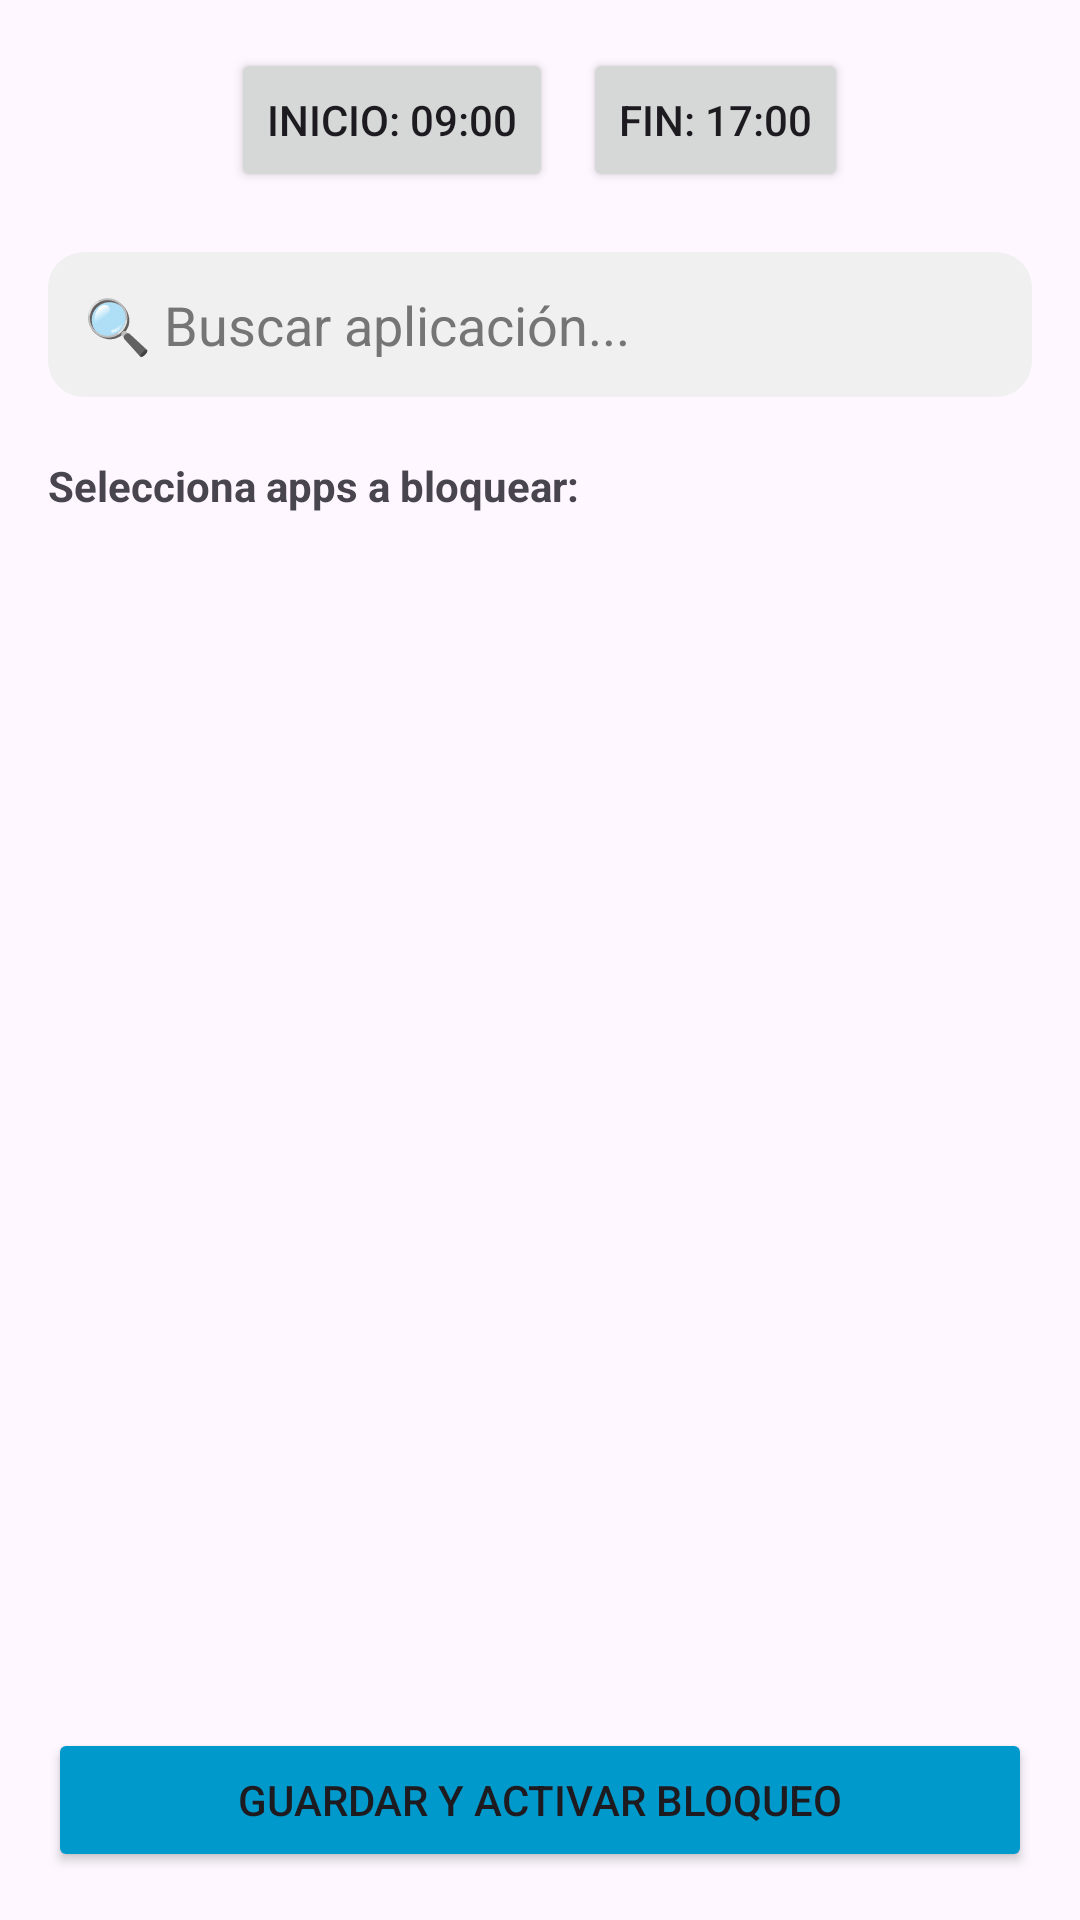

This screen was rendered from an Android layout file. Write that file and the resources it references.
<!-- AndroidManifest.xml: application theme Theme.MyFocusBlocker -->
<!-- res/layout/activity_main.xml -->
<?xml version="1.0" encoding="utf-8"?>
<LinearLayout xmlns:android="http://schemas.android.com/apk/res/android"
    android:layout_width="match_parent"
    android:layout_height="match_parent"
    android:orientation="vertical"
    android:padding="16dp">

    <LinearLayout
        android:layout_width="match_parent"
        android:layout_height="wrap_content"
        android:orientation="horizontal"
        android:gravity="center"
        android:layout_marginBottom="10dp">

        <Button
            android:id="@+id/btnStartTime"
            android:layout_width="wrap_content"
            android:layout_height="wrap_content"
            android:text="Inicio: 09:00"
            android:layout_marginEnd="10dp"/>

        <Button
            android:id="@+id/btnEndTime"
            android:layout_width="wrap_content"
            android:layout_height="wrap_content"
            android:text="Fin: 17:00"/>
    </LinearLayout>

    <EditText
        android:id="@+id/etSearch"
        android:layout_width="match_parent"
        android:layout_height="wrap_content"
        android:hint="🔍 Buscar aplicación..."
        android:background="@drawable/bg_search_input"
        android:textColor="#000000"
        android:textColorHint="#757575"
        android:padding="12dp"
        android:layout_marginTop="10dp"
        android:layout_marginBottom="10dp"
        android:inputType="text"
        android:maxLines="1" />

    <TextView
        android:layout_width="match_parent"
        android:layout_height="wrap_content"
        android:text="Selecciona apps a bloquear:"
        android:layout_marginTop="10dp"
        android:layout_marginBottom="5dp"
        android:textStyle="bold"/>

    <androidx.recyclerview.widget.RecyclerView
        android:id="@+id/rvApps"
        android:layout_width="match_parent"
        android:layout_height="0dp"
        android:layout_weight="1"/>

    <Button
        android:id="@+id/btnSaveAndStart"
        android:layout_width="match_parent"
        android:layout_height="wrap_content"
        android:text="GUARDAR Y ACTIVAR BLOQUEO"
        android:layout_marginTop="10dp"
        android:backgroundTint="@android:color/holo_blue_dark"/>

</LinearLayout>
<!-- resources referenced by this layout -->
<resources>
  <!-- drawable bg_search_input (drawable) -->
  <?xml version="1.0" encoding="utf-8"?>
  <shape xmlns:android="http://schemas.android.com/apk/res/android">
      <solid android:color="#F0F0F0"/>
  
      <corners android:radius="12dp"/>
  
      <padding android:left="12dp" android:right="12dp" android:top="8dp" android:bottom="8dp"/>
  </shape>
  <style name="Theme.MyFocusBlocker" parent="Base.Theme.MyFocusBlocker" />
  <style name="Base.Theme.MyFocusBlocker" parent="Theme.Material3.DayNight.NoActionBar">
          
          
      </style>
</resources>
